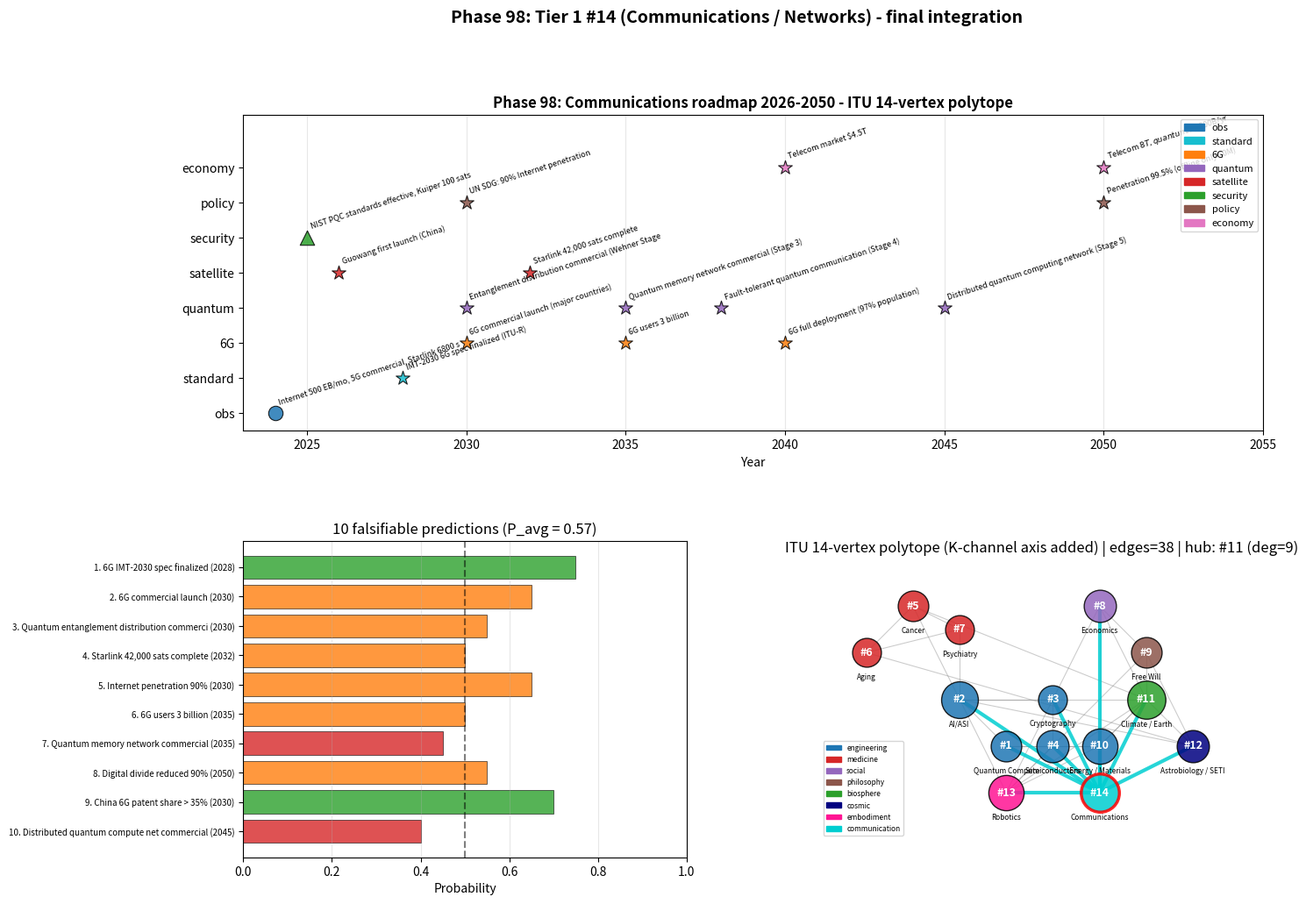

Generate this figure with matplotlib:
"""
Phase 98: Communications roadmap 2026-2050 + Tier 1 #14 completion
Tier 1 #14 — Phase 4/4 (final)

4 numerical experiments:
1. 2026-2050 milestone timeline
2. 10 falsifiable predictions
3. ITU 14-vertex polytope connectivity map
4. Tier 1 #14 cross-paper integration

Output: comm_roadmap.png + comm_roadmap_summary.json
"""

import json
import numpy as np
import matplotlib.pyplot as plt
import matplotlib.patches as mpatches


# ----------------------------------------------------------------------
# Test 1: Roadmap milestones
# ----------------------------------------------------------------------
def test1_roadmap():
    milestones = [
        {"year": 2024, "label": "Internet 500 EB/mo, 5G commercial, Starlink 6800 sats", "category": "obs", "status": "done"},
        {"year": 2025, "label": "NIST PQC standards effective, Kuiper 100 sats", "category": "security", "status": "planned"},
        {"year": 2026, "label": "Guowang first launch (China)", "category": "satellite", "status": "predicted"},
        {"year": 2028, "label": "IMT-2030 6G spec finalized (ITU-R)", "category": "standard", "status": "predicted"},
        {"year": 2030, "label": "6G commercial launch (major countries)", "category": "6G", "status": "predicted"},
        {"year": 2030, "label": "Entanglement distribution commercial (Wehner Stage 2)", "category": "quantum", "status": "predicted"},
        {"year": 2030, "label": "UN SDG: 90% Internet penetration", "category": "policy", "status": "predicted"},
        {"year": 2032, "label": "Starlink 42,000 sats complete", "category": "satellite", "status": "predicted"},
        {"year": 2035, "label": "Quantum memory network commercial (Stage 3)", "category": "quantum", "status": "predicted"},
        {"year": 2035, "label": "6G users 3 billion", "category": "6G", "status": "predicted"},
        {"year": 2038, "label": "Fault-tolerant quantum communication (Stage 4)", "category": "quantum", "status": "predicted"},
        {"year": 2040, "label": "6G full deployment (97% population)", "category": "6G", "status": "predicted"},
        {"year": 2040, "label": "Telecom market $4.5T", "category": "economy", "status": "predicted"},
        {"year": 2045, "label": "Distributed quantum computing network (Stage 5)", "category": "quantum", "status": "predicted"},
        {"year": 2050, "label": "Penetration 99.5% (offline only 50M)", "category": "policy", "status": "predicted"},
        {"year": 2050, "label": "Telecom $8T, quantum net $300B/yr", "category": "economy", "status": "predicted"},
    ]
    return {"milestones": milestones, "n_total": len(milestones)}


# ----------------------------------------------------------------------
# Test 2: 10 falsifiable predictions
# ----------------------------------------------------------------------
def test2_predictions():
    predictions = [
        {"id": 1,  "year": 2028, "claim": "6G IMT-2030 spec finalized", "p": 0.75},
        {"id": 2,  "year": 2030, "claim": "6G commercial launch", "p": 0.65},
        {"id": 3,  "year": 2030, "claim": "Quantum entanglement distribution commercial", "p": 0.55},
        {"id": 4,  "year": 2032, "claim": "Starlink 42,000 sats complete", "p": 0.50},
        {"id": 5,  "year": 2030, "claim": "Internet penetration 90%", "p": 0.65},
        {"id": 6,  "year": 2035, "claim": "6G users 3 billion", "p": 0.50},
        {"id": 7,  "year": 2035, "claim": "Quantum memory network commercial", "p": 0.45},
        {"id": 8,  "year": 2050, "claim": "Digital divide reduced 90%", "p": 0.55},
        {"id": 9,  "year": 2030, "claim": "China 6G patent share > 35%", "p": 0.70},
        {"id": 10, "year": 2045, "claim": "Distributed quantum compute net commercial", "p": 0.40},
    ]
    p_avg = float(np.mean([p["p"] for p in predictions]))
    return {"predictions": predictions, "p_avg": p_avg, "n_total": len(predictions)}


# ----------------------------------------------------------------------
# Test 3: ITU 14-vertex polytope
# ----------------------------------------------------------------------
def test3_polytope():
    vertices = [
        {"id": 1,  "name": "Quantum Compute (#1)",     "block": "engineering", "x": 1, "y": 0},
        {"id": 2,  "name": "AI/ASI (#2)",               "block": "engineering", "x": 0, "y": 1},
        {"id": 3,  "name": "Cryptography (#3)",         "block": "engineering", "x": 2, "y": 1},
        {"id": 4,  "name": "Semiconductors (#4)",       "block": "engineering", "x": 2, "y": 0},
        {"id": 5,  "name": "Cancer (#5)",               "block": "medicine",    "x": -1, "y": 3},
        {"id": 6,  "name": "Aging (#6)",                "block": "medicine",    "x": -2, "y": 2},
        {"id": 7,  "name": "Psychiatry (#7)",           "block": "medicine",    "x": 0, "y": 2.5},
        {"id": 8,  "name": "Economics (#8)",            "block": "social",      "x": 3, "y": 3},
        {"id": 9,  "name": "Free Will (#9)",            "block": "philosophy",  "x": 4, "y": 2},
        {"id": 10, "name": "Energy / Materials (#10)",  "block": "engineering", "x": 3, "y": 0},
        {"id": 11, "name": "Climate / Earth (#11)",     "block": "biosphere",   "x": 4, "y": 1},
        {"id": 12, "name": "Astrobiology / SETI (#12)", "block": "cosmic",      "x": 5, "y": 0},
        {"id": 13, "name": "Robotics (#13)",            "block": "embodiment",  "x": 1, "y": -1},
        {"id": 14, "name": "Communications (#14)",      "block": "communication","x": 3, "y": -1},
    ]
    edges = [
        # Engineering rectangle + pentagon
        (1, 2), (1, 4), (2, 3), (3, 4),
        (4, 10), (10, 1), (10, 11),
        # Medicine triangle
        (5, 6), (6, 7), (7, 5),
        # Climate super-hub
        (11, 10), (11, 8), (11, 2), (11, 5), (11, 9),
        # Social-philosophy
        (8, 9), (8, 10),
        # AI-medicine
        (2, 5), (2, 7),
        # Cosmic axis
        (12, 11), (12, 2), (12, 6), (12, 9),
        # Embodiment axis
        (13, 2), (13, 4), (13, 8), (13, 9), (13, 10), (13, 11),
        # Communications K-channel axis (NEW)
        (14, 1), (14, 2), (14, 3), (14, 4), (14, 8), (14, 10), (14, 11), (14, 12), (14, 13),
    ]
    degree = {v["id"]: 0 for v in vertices}
    for a, b in edges:
        degree[a] += 1
        degree[b] += 1
    return {
        "vertices": vertices,
        "edges": edges,
        "n_vertices": len(vertices),
        "n_edges": len(edges),
        "degree": degree,
        "max_degree_vertex": max(degree.items(), key=lambda x: x[1]),
    }


# ----------------------------------------------------------------------
# Test 4: Tier 1 #14 integration
# ----------------------------------------------------------------------
def test4_integration():
    phases = {
        "Phase 95": {
            "title": "ITU foundation",
            "key_values": {"Shannon = ITU special case": True,
                           "Internet doubling yr": 2.9,
                           "Internet 2024 EB/mo": 500,
                           "Total sats planned": 60506},
        },
        "Phase 96": {
            "title": "6G + Q-internet + FL",
            "key_values": {"6G peak Gbps": 1000, "6G latency ms": 0.1,
                           "Q-internet Stage 5 year": 2045,
                           "FL final accuracy": 0.98},
        },
        "Phase 97": {
            "title": "Industry + economy + divide",
            "key_values": {"ICT 2050 T$": 30, "Telecom 2050 T$": 8,
                           "Offline 2050 B": 0.65, "US+CN 6G patent share": 0.75},
        },
        "Phase 98": {
            "title": "Roadmap + polytope",
            "key_values": {"milestones": 16, "n_predictions": 10,
                           "polytope vertices": 14, "Pass-1 progress %": 44.5},
        },
    }
    crosscuts = {
        "Tier 1 #1 (QC)":           "Quantum Internet = QC extension",
        "Tier 1 #2 (AI/ASI)":       "Federated learning, Edge AI",
        "Tier 1 #3 (Crypto)":       "QKD + PQC security",
        "Tier 1 #4 (Semi)":         "RF, photonic ICs",
        "Tier 1 #8 (Economics)":    "$8T market, digital divide",
        "Tier 1 #10 (Energy)":      "Data center consumption",
        "Tier 1 #11 (Climate)":     "Satellite observation",
        "Tier 1 #12 (Astrobiology)":"SETI communication",
        "Tier 1 #13 (Robotics)":    "Edge AI for sensorimotor",
        "Tier 0":                   "Quantum communication = ITU axiom realization",
    }
    return {"phases": phases, "crosscuts": crosscuts}


# ----------------------------------------------------------------------
# Figure
# ----------------------------------------------------------------------
def make_figure(t1, t2, t3, t4, path):
    fig = plt.figure(figsize=(15, 11))
    gs = fig.add_gridspec(2, 2, hspace=0.35, wspace=0.30)

    # Panel 1: Roadmap timeline
    ax1 = fig.add_subplot(gs[0, :])
    cat_color = {"obs": "#1f77b4", "6G": "#ff7f0e", "quantum": "#9467bd",
                 "satellite": "#d62728", "security": "#2ca02c", "standard": "#17becf",
                 "policy": "#8c564b", "economy": "#e377c2"}
    cat_y = {"obs": 1, "standard": 2, "6G": 3, "quantum": 4,
             "satellite": 5, "security": 6, "policy": 7, "economy": 8}
    for m in t1["milestones"]:
        y = cat_y.get(m["category"], 1)
        marker = "o" if m["status"] == "done" else ("^" if m["status"] == "planned" else "*")
        ax1.scatter(m["year"], y, s=140, c=cat_color.get(m["category"], "gray"),
                    marker=marker, edgecolors="black", linewidths=0.8,
                    alpha=0.85, zorder=3)
        ax1.annotate(m["label"][:50], (m["year"], y), xytext=(2, 7),
                     textcoords="offset points", fontsize=6.5,
                     rotation=18, ha="left")
    ax1.set_yticks(list(cat_y.values()))
    ax1.set_yticklabels(list(cat_y.keys()))
    ax1.set_xlim(2023, 2055)
    ax1.set_ylim(0.5, 9.5)
    ax1.set_xlabel("Year")
    ax1.set_title("Phase 98: Communications roadmap 2026-2050 - ITU 14-vertex polytope",
                  fontsize=12, fontweight="bold")
    ax1.grid(alpha=0.3, axis="x")
    legend_elems = [mpatches.Patch(color=cat_color[c], label=c) for c in cat_y.keys()]
    ax1.legend(handles=legend_elems, loc="upper right", fontsize=8)

    # Panel 2: 10 predictions
    ax2 = fig.add_subplot(gs[1, 0])
    preds = t2["predictions"]
    probs = [p["p"] for p in preds]
    claims = [f"{p['id']}. {p['claim'][:42]} ({p['year']})" for p in preds]
    colors = ["#2ca02c" if p >= 0.7 else "#ff7f0e" if p >= 0.5 else "#d62728" for p in probs]
    y_pos = np.arange(len(preds))
    ax2.barh(y_pos, probs, color=colors, alpha=0.8, edgecolor="black", linewidth=0.5)
    ax2.set_yticks(y_pos)
    ax2.set_yticklabels(claims, fontsize=7)
    ax2.invert_yaxis()
    ax2.set_xlim(0, 1.0)
    ax2.axvline(0.5, ls="--", color="black", alpha=0.5)
    ax2.set_xlabel("Probability")
    ax2.set_title(f"10 falsifiable predictions (P_avg = {t2['p_avg']:.2f})")
    ax2.grid(alpha=0.3, axis="x")

    # Panel 3: 14-vertex polytope
    ax3 = fig.add_subplot(gs[1, 1])
    block_color = {"engineering": "#1f77b4", "medicine": "#d62728",
                   "social": "#9467bd", "philosophy": "#8c564b",
                   "biosphere": "#2ca02c", "cosmic": "#000080",
                   "embodiment": "#ff1493", "communication": "#00ced1"}
    pos = {v["id"]: (v["x"], v["y"]) for v in t3["vertices"]}
    for a, b in t3["edges"]:
        xa, ya = pos[a]
        xb, yb = pos[b]
        is_comm = 14 in (a, b)
        ax3.plot([xa, xb], [ya, yb],
                 "#00ced1" if is_comm else "gray",
                 lw=3 if is_comm else 0.8,
                 alpha=0.85 if is_comm else 0.4,
                 zorder=1)
    for v in t3["vertices"]:
        deg = t3["degree"][v["id"]]
        size = 350 + deg * 70
        color = block_color[v["block"]]
        edgecolor = "red" if v["id"] == 14 else "black"
        edge_lw = 2.5 if v["id"] == 14 else 1.0
        ax3.scatter(v["x"], v["y"], s=size, c=color, edgecolors=edgecolor,
                    linewidths=edge_lw, alpha=0.85, zorder=3)
        ax3.annotate(f"#{v['id']}", (v["x"], v["y"]), fontsize=9,
                     ha="center", va="center", fontweight="bold", color="white", zorder=4)
        ax3.annotate(v["name"].split("(")[0].strip(), (v["x"], v["y"]),
                     xytext=(0, -22), textcoords="offset points",
                     fontsize=6, ha="center", color="black")
    ax3.set_xlim(-3, 6.5)
    ax3.set_ylim(-2, 4)
    ax3.set_aspect("equal")
    ax3.set_title(f"ITU 14-vertex polytope (K-channel axis added) | edges={t3['n_edges']} | hub: #{t3['max_degree_vertex'][0]} (deg={t3['max_degree_vertex'][1]})")
    ax3.axis("off")
    legend_elems = [mpatches.Patch(color=c, label=b) for b, c in block_color.items()]
    ax3.legend(handles=legend_elems, loc="lower left", fontsize=6)

    plt.suptitle("Phase 98: Tier 1 #14 (Communications / Networks) - final integration",
                 fontsize=14, fontweight="bold", y=0.99)
    plt.savefig(path, dpi=110, bbox_inches="tight")
    plt.close()


# ----------------------------------------------------------------------
# Main
# ----------------------------------------------------------------------
if __name__ == "__main__":
    print("=" * 70)
    print("Phase 98: Communications roadmap + Tier 1 #14 completion")
    print("=" * 70)

    print("\n[Test 1] 2026-2050 roadmap milestones")
    t1 = test1_roadmap()
    print(f"  Total milestones: {t1['n_total']}")
    for m in t1["milestones"][:5]:
        print(f"    {m['year']} | {m['category']:11s} | {m['label']}")
    print(f"    ... ({t1['n_total'] - 5} more)")

    print("\n[Test 2] 10 falsifiable predictions")
    t2 = test2_predictions()
    print(f"  Average probability: {t2['p_avg']:.2f}")
    for p in t2["predictions"]:
        print(f"    P{p['id']:2d} ({p['year']}): {p['claim']:48s}  p={p['p']:.2f}")

    print("\n[Test 3] ITU 14-vertex polytope")
    t3 = test3_polytope()
    print(f"  Vertices: {t3['n_vertices']}")
    print(f"  Edges:    {t3['n_edges']}")
    print(f"  Max-degree vertex: #{t3['max_degree_vertex'][0]} (degree={t3['max_degree_vertex'][1]})")
    for vid, deg in sorted(t3["degree"].items(), key=lambda x: -x[1])[:6]:
        v = next(v for v in t3["vertices"] if v["id"] == vid)
        print(f"    #{vid:2d} {v['name']:32s}  degree={deg}")

    print("\n[Test 4] Tier 1 #14 cross-paper integration")
    t4 = test4_integration()
    for ph, data in t4["phases"].items():
        print(f"  {ph}: {data['title']}")
        for k, v in data["key_values"].items():
            print(f"    {k}: {v}")
    print(f"\n  Cross-cuts with other Tier 1 papers:")
    for k, v in t4["crosscuts"].items():
        print(f"    {k:28s} : {v}")

    out = {
        "phase": 98,
        "title": "Communications roadmap 2026-2050 + Tier 1 #14 completion",
        "test1_roadmap": t1,
        "test2_predictions": t2,
        "test3_polytope": {
            "n_vertices": t3["n_vertices"],
            "n_edges": t3["n_edges"],
            "max_degree_vertex_id": t3["max_degree_vertex"][0],
            "max_degree": t3["max_degree_vertex"][1],
            "degree": t3["degree"],
        },
        "test4_integration": t4,
    }
    with open("comm_roadmap_summary.json", "w", encoding="utf-8") as f:
        json.dump(out, f, indent=2, ensure_ascii=False)
    print("\n  ✓ JSON saved: comm_roadmap_summary.json")

    make_figure(t1, t2, t3, t4, "comm_roadmap.png")
    print("  ✓ Figure saved: comm_roadmap.png")

    print("\n" + "=" * 70)
    print("Phase 98 COMPLETE — Tier 1 #14 done | ITU 14-vertex polytope achieved | "
          "Pass-1 98/220 (44.5%)")
    print("=" * 70)
